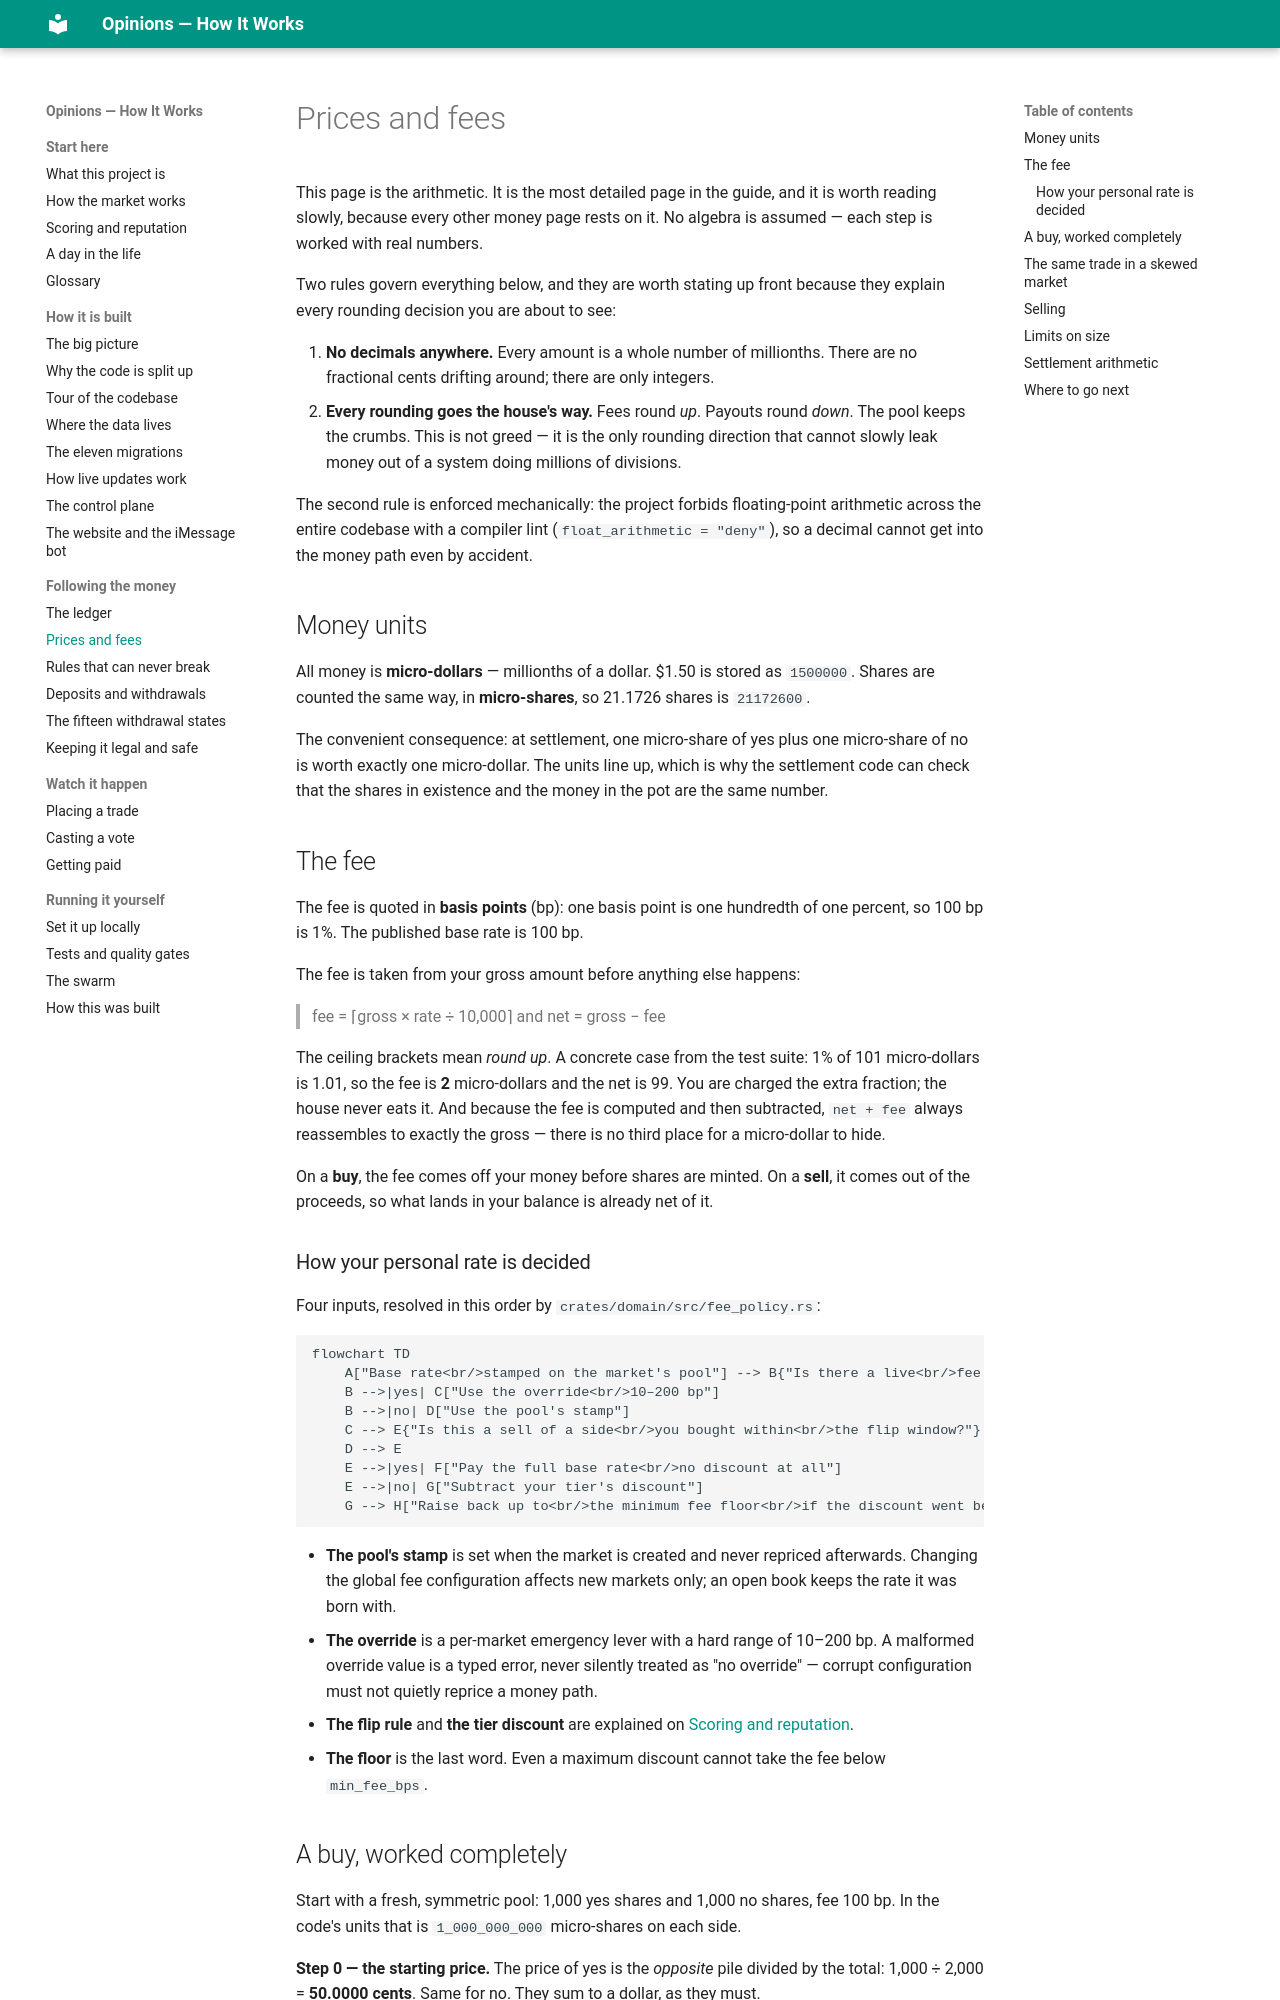

repository: mrrobot-ec/opinions · page: money/fees-and-pricing/index.html · generator: mkdocs

# Prices and fees

This page is the arithmetic. It is the most detailed page in the guide, and it is worth
reading slowly, because every other money page rests on it. No algebra is assumed — each
step is worked with real numbers.

Two rules govern everything below, and they are worth stating up front because they
explain every rounding decision you are about to see:

1. **No decimals anywhere.** Every amount is a whole number of millionths. There are no
   fractional cents drifting around; there are only integers.
2. **Every rounding goes the house's way.** Fees round *up*. Payouts round *down*. The
   pool keeps the crumbs. This is not greed — it is the only rounding direction that
   cannot slowly leak money out of a system doing millions of divisions.

The second rule is enforced mechanically: the project forbids floating-point arithmetic
across the entire codebase with a compiler lint (`float_arithmetic = "deny"`), so a
decimal cannot get into the money path even by accident.

## Money units

All money is **micro-dollars** — millionths of a dollar. $1.50 is stored as `1500000`.
Shares are counted the same way, in **micro-shares**, so 21.1726 shares is `21172600`.

The convenient consequence: at settlement, one micro-share of yes plus one micro-share of
no is worth exactly one micro-dollar. The units line up, which is why the settlement code
can check that the shares in existence and the money in the pot are the same number.

## The fee

The fee is quoted in **basis points** (bp): one basis point is one hundredth of one
percent, so 100 bp is 1%. The published base rate is 100 bp.

The fee is taken from your gross amount before anything else happens:

> fee = ⌈gross × rate ÷ 10,000⌉ and net = gross − fee

The ceiling brackets mean *round up*. A concrete case from the test suite: 1% of 101
micro-dollars is 1.01, so the fee is **2** micro-dollars and the net is 99. You are
charged the extra fraction; the house never eats it. And because the fee is computed and
then subtracted, `net + fee` always reassembles to exactly the gross — there is no third
place for a micro-dollar to hide.

On a **buy**, the fee comes off your money before shares are minted. On a **sell**, it
comes out of the proceeds, so what lands in your balance is already net of it.
